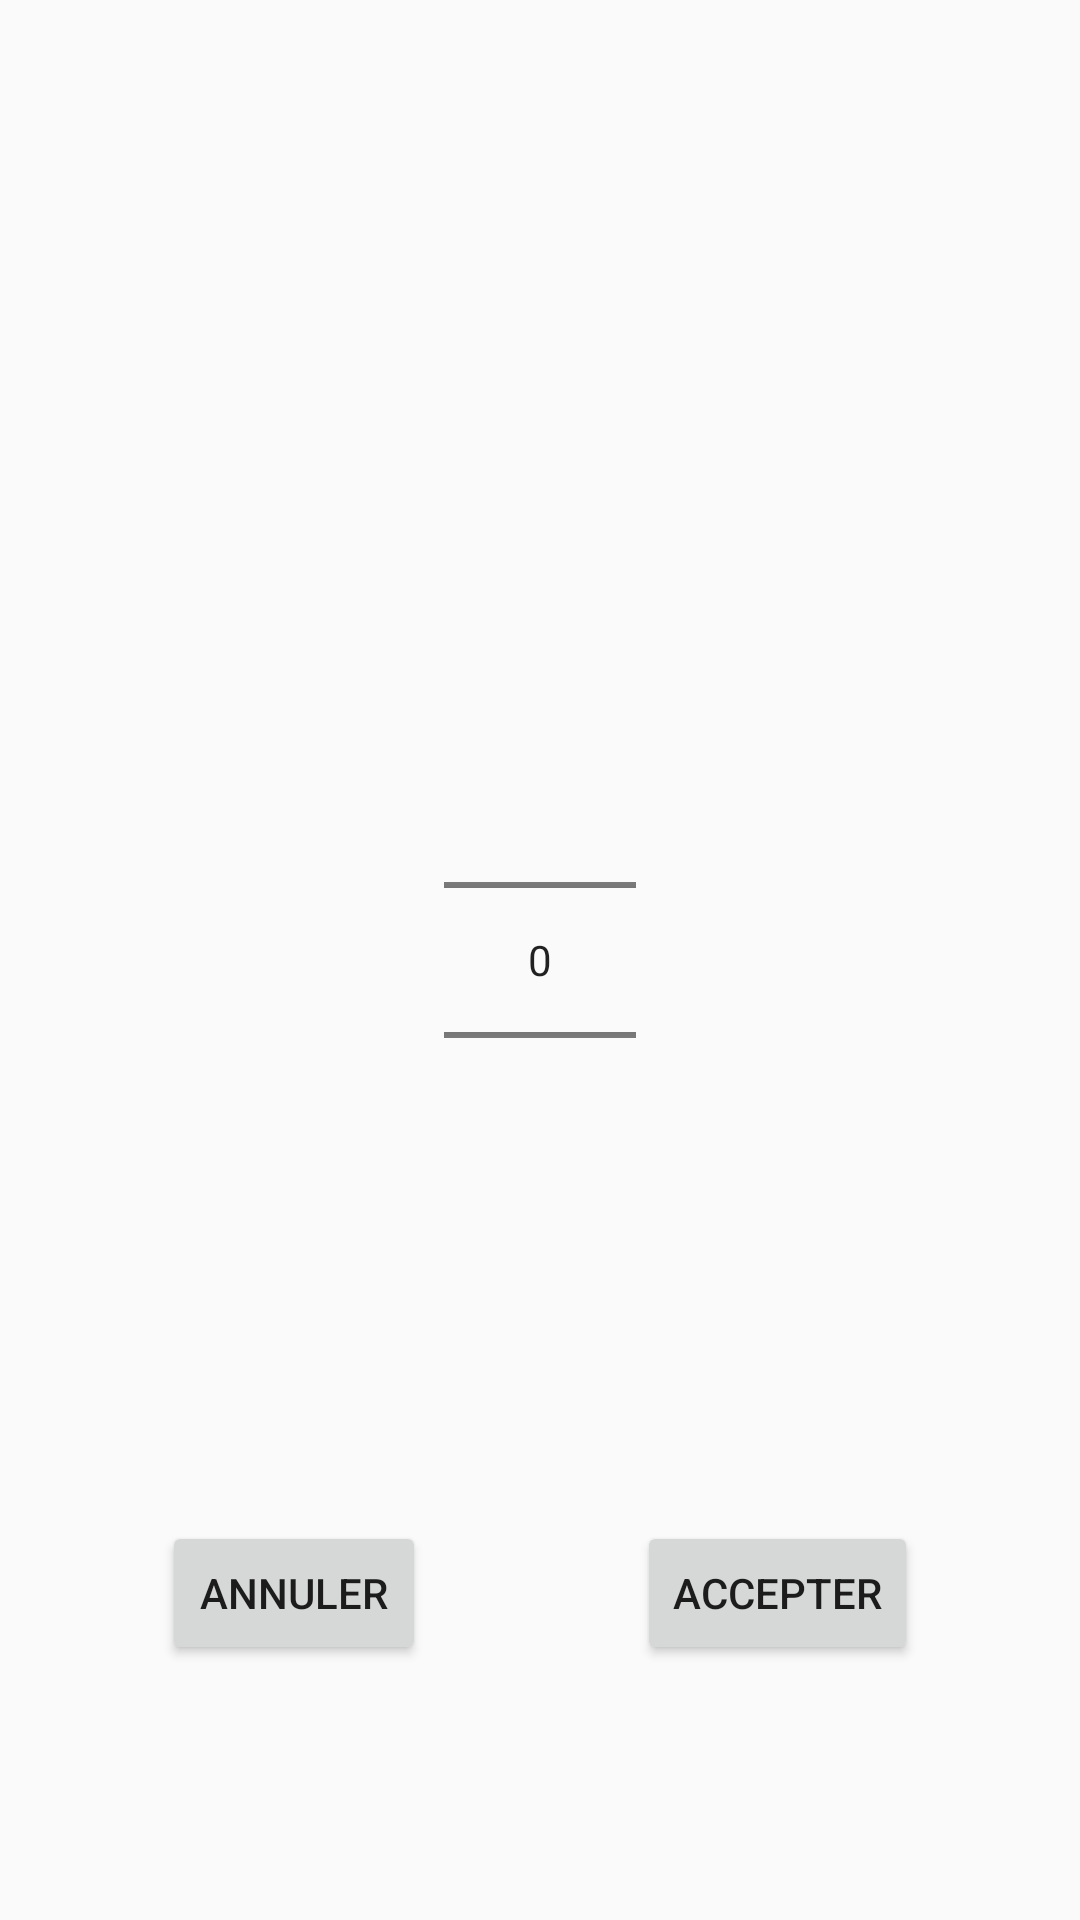

Write the Android layout XML for this screen, with the resource values it uses.
<!-- AndroidManifest.xml: application theme AppTheme.NoActionBar -->
<!-- res/layout/fragment_new_weight.xml -->
<?xml version="1.0" encoding="utf-8"?>
<android.support.constraint.ConstraintLayout
    xmlns:android="http://schemas.android.com/apk/res/android"
    xmlns:app="http://schemas.android.com/apk/res-auto"
    xmlns:tools="http://schemas.android.com/tools"
    android:layout_width="wrap_content"
    android:layout_height="wrap_content">

    <NumberPicker
        android:id="@+id/numberPicker"
        android:layout_width="wrap_content"
        android:layout_height="wrap_content"
        android:layout_marginStart="8dp"
        android:layout_marginTop="8dp"
        android:layout_marginEnd="8dp"
        android:layout_marginBottom="8dp"
        app:layout_constraintBottom_toBottomOf="parent"
        app:layout_constraintEnd_toEndOf="parent"
        app:layout_constraintStart_toStartOf="parent"
        app:layout_constraintTop_toTopOf="parent">

    </NumberPicker>

    <Button
        android:id="@+id/buttonNo"
        android:layout_width="wrap_content"
        android:layout_height="wrap_content"
        android:layout_marginTop="12dp"
        android:layout_marginEnd="8dp"
        android:text="Annuler"
        app:layout_constraintBottom_toBottomOf="parent"
        app:layout_constraintEnd_toStartOf="@+id/buttonYes"
        app:layout_constraintStart_toStartOf="parent"
        app:layout_constraintTop_toBottomOf="@+id/numberPicker" />

    <Button
        android:id="@+id/buttonYes"
        android:layout_width="wrap_content"
        android:layout_height="wrap_content"
        android:layout_marginStart="8dp"
        android:layout_marginTop="12dp"
        android:text="Accepter"
        app:layout_constraintBottom_toBottomOf="parent"
        app:layout_constraintEnd_toEndOf="parent"
        app:layout_constraintStart_toEndOf="@+id/buttonNo"
        app:layout_constraintTop_toBottomOf="@+id/numberPicker" />

</android.support.constraint.ConstraintLayout>
<!-- resources referenced by this layout -->
<resources>
  <style name="AppTheme.NoActionBar">
          <item name="windowActionBar">false</item>
          <item name="windowNoTitle">true</item>
      </style>
</resources>
